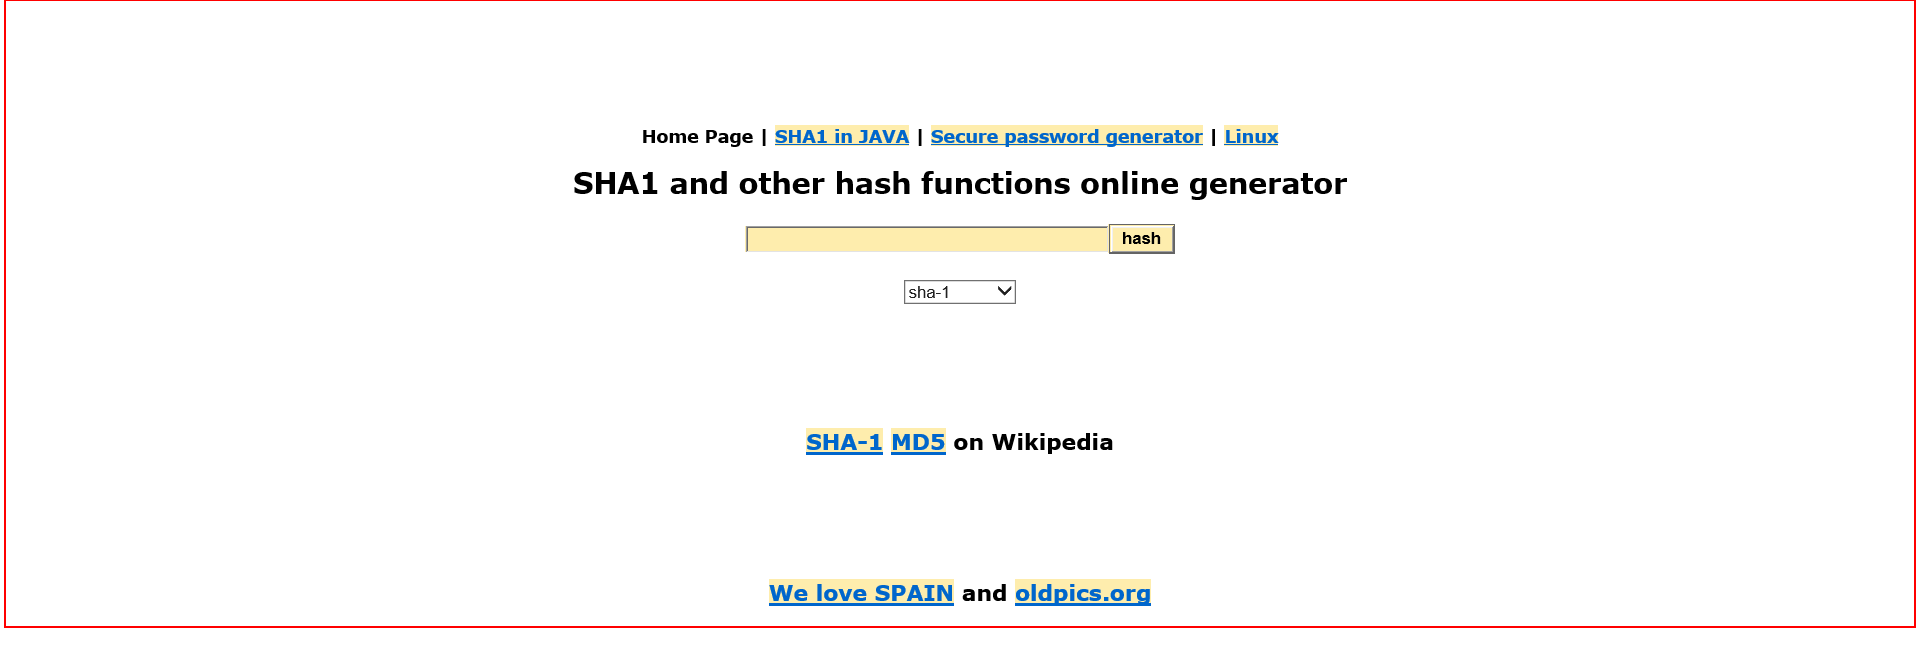
Task: Excercise UiPath
Workflow: Process

Step 1: Activate 'DIV  sha1-title' on the html in window 'SHA1 online'

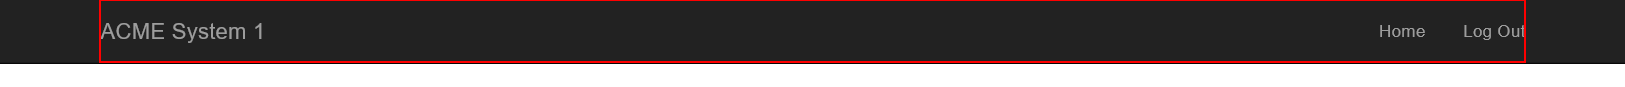
Step 2: Activate 'DIV  bs-example-navbar-...' in window 'ACME System 1 - *'